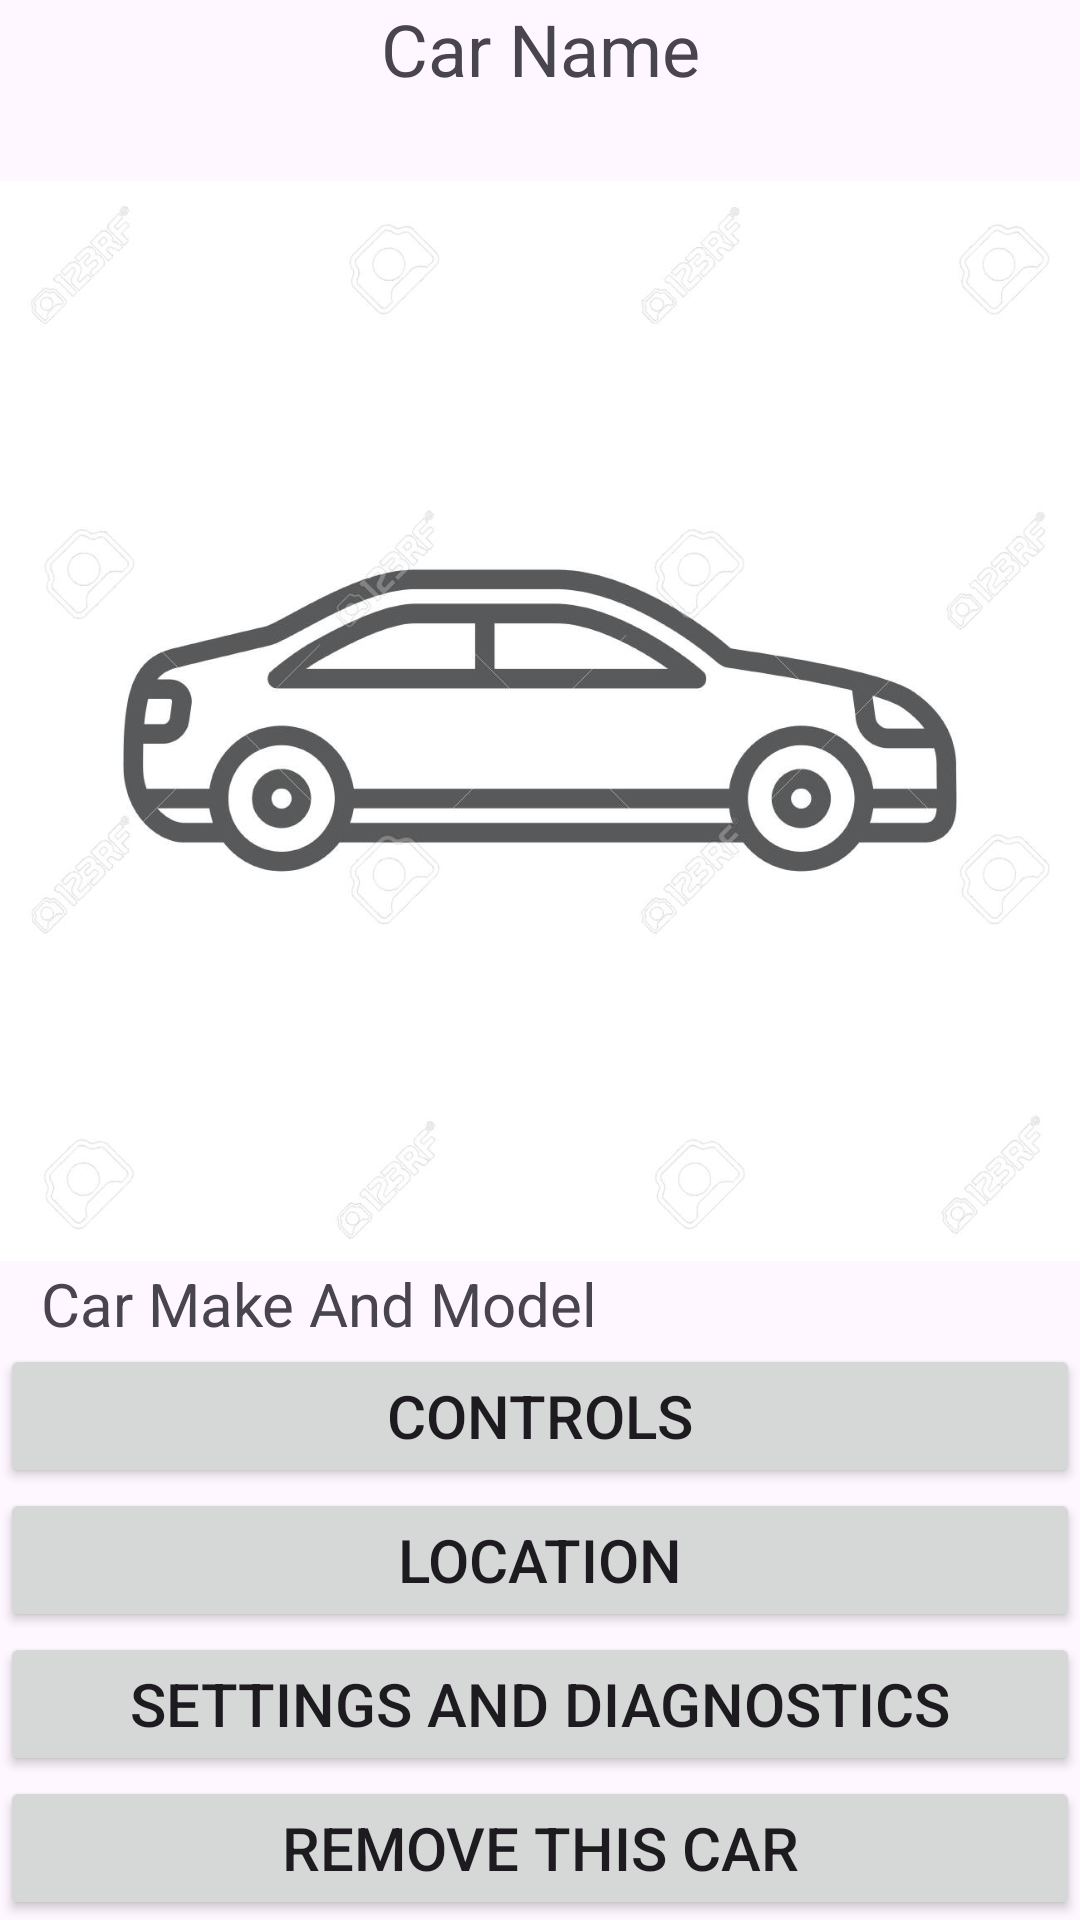

The Android layout XML behind this screen, and the referenced resources:
<!-- AndroidManifest.xml: application theme Theme.CarApp -->
<!-- res/layout/dashboard_with_car.xml -->
<?xml version="1.0" encoding="utf-8"?>
<androidx.constraintlayout.widget.ConstraintLayout xmlns:android="http://schemas.android.com/apk/res/android"
    xmlns:app="http://schemas.android.com/apk/res-auto"
    xmlns:tools="http://schemas.android.com/tools"
    android:id="@+id/dashboard"
    android:layout_width="match_parent"
    android:layout_height="match_parent"
    android:rotationX="0">

    <ImageView
        android:id="@+id/imageView3"
        android:layout_width="0dp"
        android:layout_height="0dp"
        app:layout_constraintBottom_toTopOf="@+id/Controls"
        app:layout_constraintEnd_toEndOf="parent"
        app:layout_constraintHorizontal_bias="1.0"
        app:layout_constraintStart_toStartOf="parent"
        app:layout_constraintTop_toBottomOf="@+id/CarNameText"
        app:srcCompat="@drawable/carplaceholder" />

    <Button
        android:id="@+id/Controls"
        android:layout_width="0dp"
        android:layout_height="wrap_content"
        android:text="Controls"
        android:textSize="20sp"
        app:layout_constraintBottom_toTopOf="@+id/Location"
        app:layout_constraintEnd_toEndOf="parent"
        app:layout_constraintHorizontal_bias="0.0"
        app:layout_constraintStart_toStartOf="parent"
        app:layout_constraintTop_toTopOf="parent"
        app:layout_constraintVertical_bias="1.0" />

    <Button
        android:id="@+id/Location"
        android:layout_width="0dp"
        android:layout_height="wrap_content"
        android:text="Location"
        android:textSize="20sp"
        app:layout_constraintBottom_toTopOf="@+id/SettingsDiagnostics"
        app:layout_constraintEnd_toEndOf="parent"
        app:layout_constraintHorizontal_bias="0.0"
        app:layout_constraintStart_toStartOf="parent" />

    <Button
        android:id="@+id/SettingsDiagnostics"
        android:layout_width="0dp"
        android:layout_height="wrap_content"
        android:text="Settings and Diagnostics"
        android:textSize="20sp"
        app:layout_constraintBottom_toTopOf="@+id/RemoveCar"
        app:layout_constraintEnd_toEndOf="parent"
        app:layout_constraintHorizontal_bias="0.0"
        app:layout_constraintStart_toStartOf="parent" />

    <Button
        android:id="@+id/RemoveCar"
        android:layout_width="0dp"
        android:layout_height="wrap_content"
        android:text="Remove This Car"
        android:textSize="20sp"
        app:layout_constraintBottom_toBottomOf="parent"
        app:layout_constraintEnd_toEndOf="parent"
        app:layout_constraintHorizontal_bias="0.0"
        app:layout_constraintStart_toStartOf="parent" />



    <TextView
        android:id="@+id/CarMakeModel"
        android:layout_width="wrap_content"
        android:layout_height="wrap_content"
        android:text="Car Make And Model"
        android:textSize="20sp"
        app:layout_constraintBottom_toBottomOf="@+id/imageView3"
        app:layout_constraintEnd_toEndOf="@+id/imageView3"
        app:layout_constraintHorizontal_bias="0.078"
        app:layout_constraintStart_toStartOf="parent" />

    <TextView
        android:id="@+id/CarNameText"
        android:layout_width="0dp"
        android:layout_height="wrap_content"
        android:text="Car Name"
        android:textAlignment="center"
        android:textSize="24sp"
        app:layout_constraintBottom_toBottomOf="parent"
        app:layout_constraintEnd_toEndOf="parent"
        app:layout_constraintStart_toStartOf="parent"
        app:layout_constraintTop_toTopOf="parent"
        app:layout_constraintVertical_bias="0.0" />


</androidx.constraintlayout.widget.ConstraintLayout>
<!-- resources referenced by this layout -->
<resources>
  <!-- drawable carplaceholder: jpg bitmap (drawable, 68803 bytes) -->
  <style name="Theme.CarApp" parent="Base.Theme.CarApp" />
  <style name="Base.Theme.CarApp" parent="Theme.Material3.DayNight.NoActionBar">
          
           <item name="android:statusBarColor">@color/white</item>
          <item name="android:navigationBarColor">@color/white</item>
      </style>
  <color name="white">#E5E5E5</color>
</resources>
